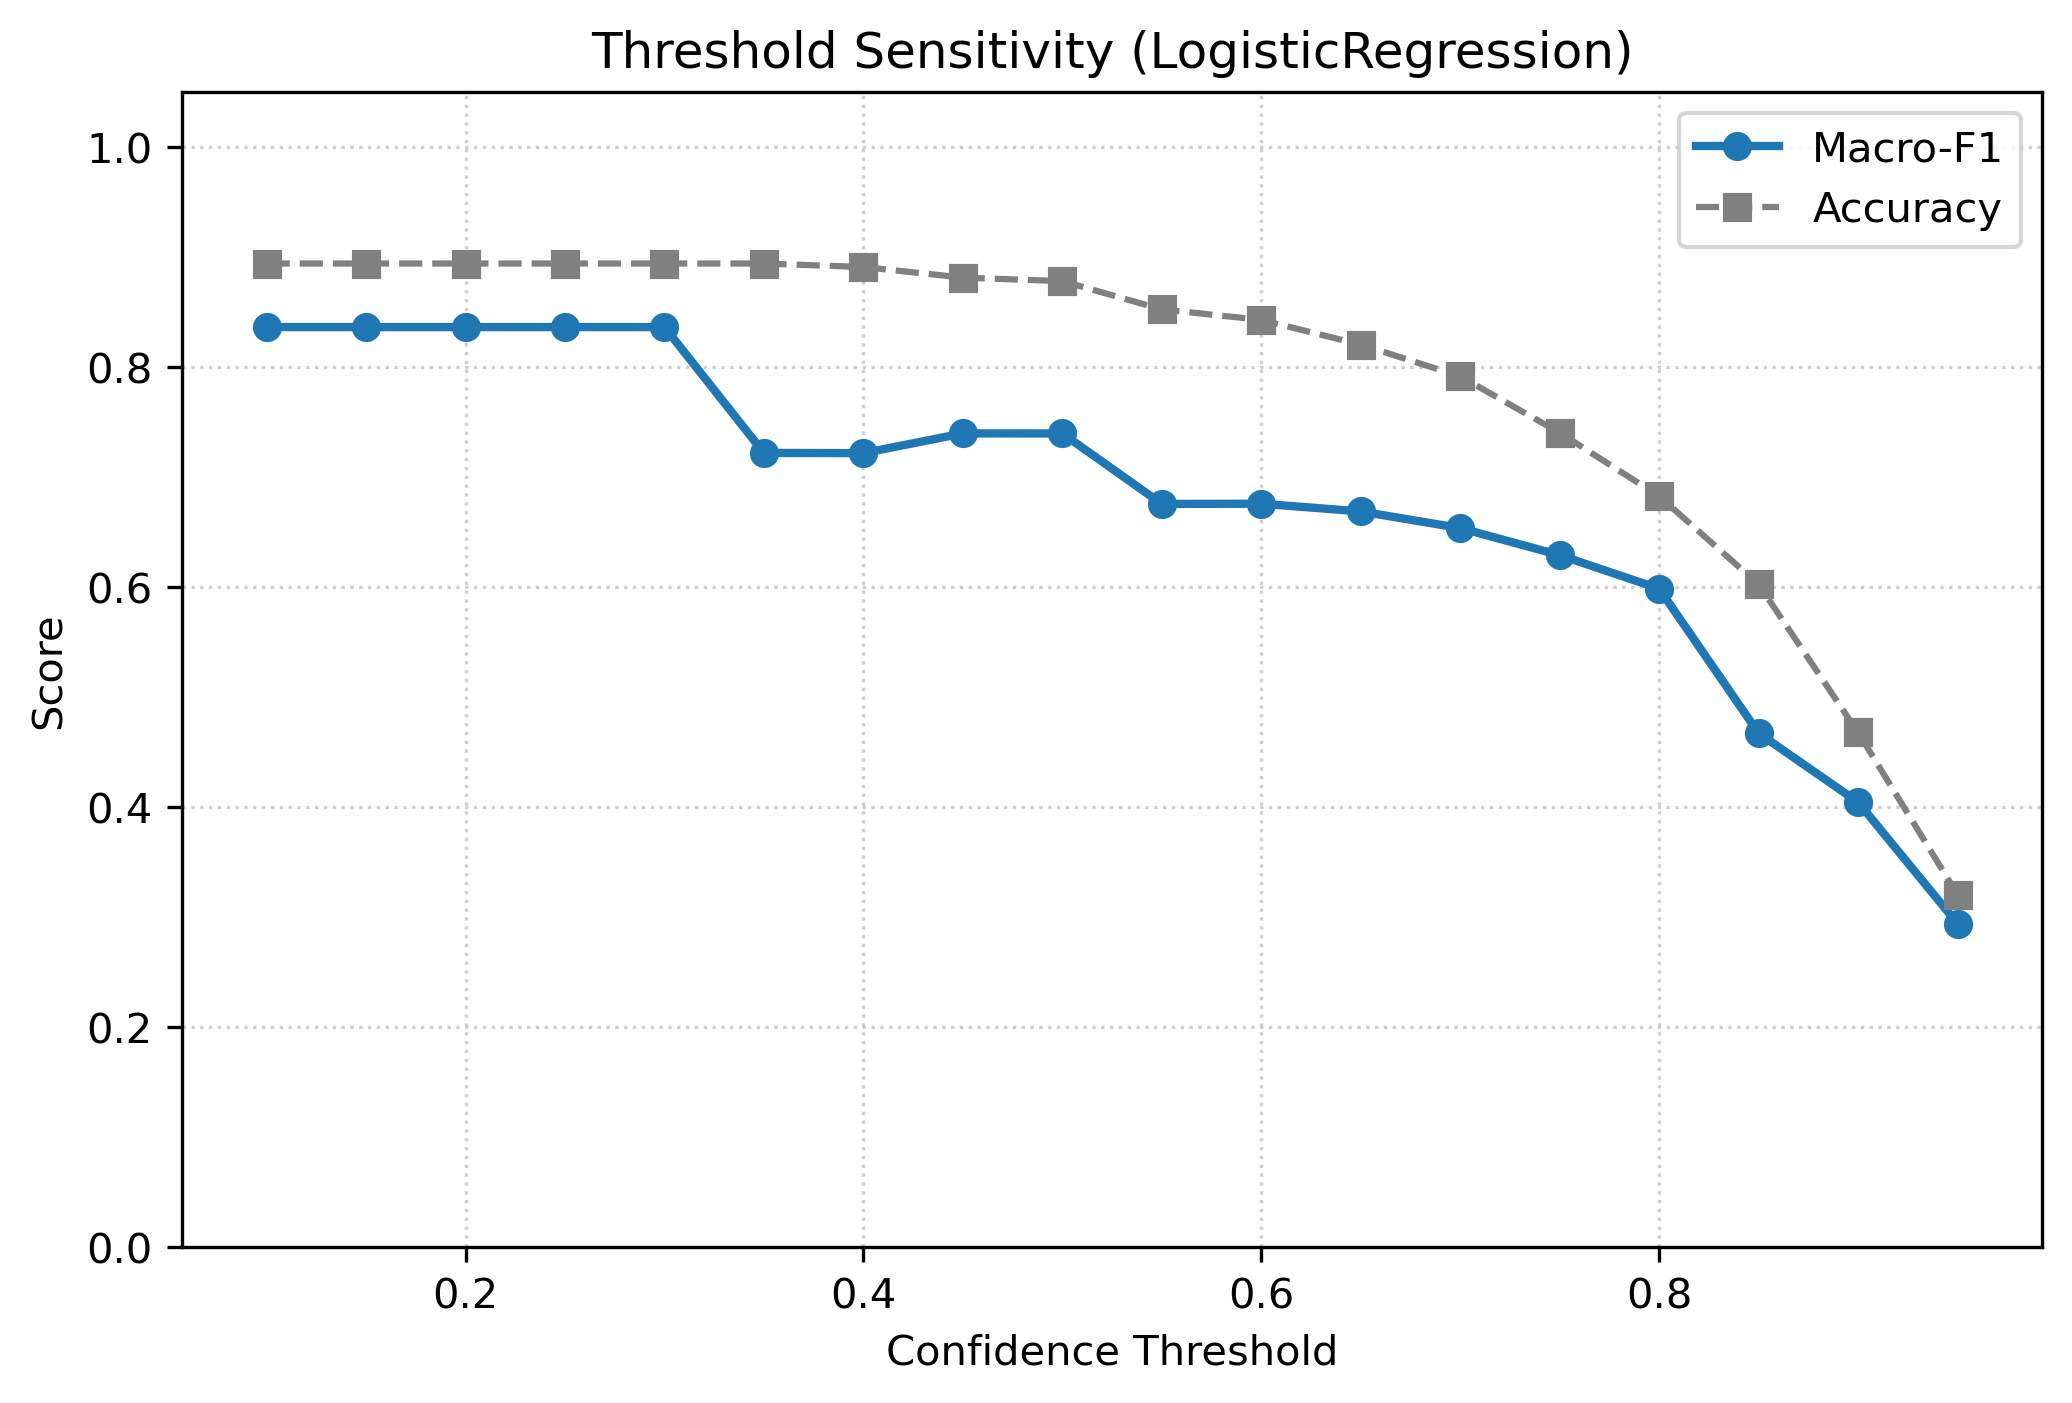

Values plotted in this chart, from the file beside it:
Threshold, Macro-F1, Accuracy
0.1, 0.8364, 0.8942
0.15, 0.8364, 0.8942
0.2, 0.8364, 0.8942
0.25, 0.8364, 0.8942
0.3, 0.8364, 0.8942
0.35, 0.722, 0.8942
0.4, 0.7218, 0.891
0.45, 0.7398, 0.8814
0.5, 0.7397, 0.8782
0.55, 0.6757, 0.8526
0.6, 0.6758, 0.8429
0.65, 0.6689, 0.8205
0.7, 0.6537, 0.7917
0.75, 0.6291, 0.7404
0.8, 0.5986, 0.6827
0.85, 0.4673, 0.6026
0.9, 0.4046, 0.4679
0.95, 0.2941, 0.3205
